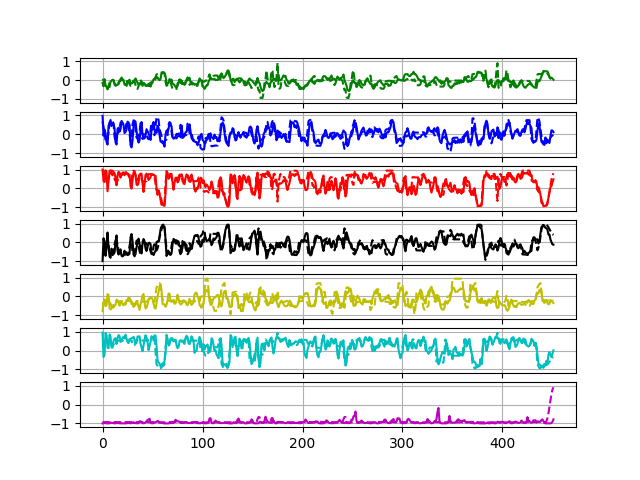

Source data for this figure (header and first rows):
-0.15477377	0.9801885	0.99917054	-0.9959075	-0.78390765	0.9545451	-0.999717
-0.3314	-0.07964	0.3719	0.2191	-0.3307	-0.3393	-0.991
0.0498	0.2479	0.3355	-0.1951	-0.1549	-0.211	-0.9689
-0.2778	0.04417	0.9552	-0.7141	-0.5109	0.9385	-0.9829
-0.3616	-0.4143	0.8959	-0.2596	-0.4751	0.8275	-0.9957
-0.4918	-0.5521	-0.1575	0.5246	0.1251	0.1488	-0.998
-0.2941	0.4499	0.353	-0.2743	0.08727	0.1279	-0.9977
-0.3676	0.6089	0.9202	-0.7486	-0.6155	0.8604	-0.9919
-0.08197	0.7577	0.9599	-0.8169	-0.69	0.731	-0.9714
-0.0314	0.4335	0.753	-0.3321	-0.6474	0.1648	-0.9541
0.0221	0.5783	0.6929	-0.5192	-0.4993	0.1584	-0.9741
0.005935	0.5471	0.8278	-0.6018	-0.5861	0.5178	-0.9822
-0.1731	0.3192	0.8094	-0.5443	-0.4883	0.6244	-0.9946
-0.2259	-0.4352	0.5495	0.04947	-0.4319	0.66	-0.9907
-0.2793	-0.5469	0.1603	0.3718	-0.1733	0.35	-0.9747
-0.2329	0.2803	0.6861	-0.4544	-0.2009	0.6723	-0.9762
-0.2237	0.3503	0.8805	-0.6478	-0.3277	0.8247	-0.9819
-0.05112	0.1355	0.8376	-0.4912	-0.493	0.7741	-0.9903
-0.05274	0.2522	0.5688	-0.3702	-0.2733	0.4601	-0.9954
0.1403	0.7095	0.7536	-0.7115	-0.3284	0.5133	-0.9933
-0.004224	0.5999	0.8283	-0.748	-0.4167	0.6881	-0.993
0.003909	0.5018	0.8469	-0.6961	-0.4713	0.7247	-0.9967
-0.2423	0.06396	0.6936	-0.4416	-0.3494	0.6453	-0.9971
-0.2089	0.1224	0.8525	-0.6236	-0.4308	0.8479	-0.9964
-0.3043	0.2448	0.7839	-0.5283	-0.1817	0.6238	-0.9951
-0.04391	0.6687	0.8006	-0.6719	-0.1995	0.452	-0.9714
-0.04472	0.621	0.7121	-0.6551	-0.06256	0.3971	-0.9712
0.02468	0.5037	0.7231	-0.5992	-0.08249	0.6096	-0.9853
-0.2044	-0.5926	0.1168	0.2707	-0.1747	0.6304	-0.9922
-0.1582	-0.7032	-0.01751	0.4456	-0.4054	0.6585	-0.975
-0.1573	-0.3327	0.4195	0.07993	-0.3487	0.667	-0.9789
-0.02047	0.4328	0.8379	-0.6034	-0.5583	0.7313	-0.9301
-0.03104	0.6811	0.8428	-0.7414	-0.3682	0.5293	-0.976
0.09158	0.6714	0.7227	-0.6184	-0.4386	0.3668	-0.982
-0.0363	0.1927	0.2013	-0.2552	-0.2677	0.4117	-0.9922
-0.1386	-0.2254	0.1647	-0.06646	-0.3447	0.7555	-0.9942
-0.2409	-0.4446	0.2781	0.2015	-0.5371	0.739	-0.9854
-0.1898	-0.3403	0.679	-0.04529	-0.713	0.761	-0.8842
-0.2283	0.2422	0.7763	-0.3892	-0.4176	0.3621	-0.8877
-0.07233	0.6467	0.7792	-0.5909	-0.2122	0.1759	-0.9354
-0.2402	-0.02936	0.2473	-0.06173	0.06544	-0.03594	-0.9849
-0.1445	-0.2295	-0.1923	0.1784	0.1297	0.2817	-0.9863
-0.1734	-0.2184	0.1967	0.05986	-0.3217	0.5765	-0.9806
-0.306	-0.04717	0.7148	-0.3393	-0.6337	0.8176	-0.9437
-0.3054	0.267	0.777	-0.4564	-0.6012	0.682	-0.8836
-0.2395	0.1522	0.6338	-0.2395	-0.4218	0.4814	-0.823
-0.2258	0.04602	0.4443	-0.03793	-0.1207	0.02029	-0.7878
-0.1603	-0.09878	0.5077	-0.01951	-0.1406	0.2245	-0.7476
-0.3432	-0.3028	0.5963	-0.08941	-0.03599	0.4641	-0.9593
-0.2023	0.2101	0.766	-0.5414	-0.04788	0.7675	-0.9908
-0.1336	0.4088	0.7105	-0.5777	-0.1533	0.6944	-0.9929
0.04808	0.6535	0.738	-0.6741	-0.3774	0.6514	-0.9804
0.07448	0.2477	0.6727	-0.5392	-0.5985	0.816	-0.9586
0.1624	0.19	0.6676	-0.4614	-0.6487	0.8004	-0.9311
0.08659	0.07076	0.0005143	0.01886	-0.362	0.2707	-0.9112
0.1532	0.4488	-0.3502	0.0497	-0.03527	-0.5305	-0.8687
0.04791	0.3501	-0.09784	0.0403	0.2545	-0.6369	-0.8914
-0.003889	-0.007089	-0.2744	0.3221	0.5198	-0.6842	-0.9613
0.04925	-0.3882	-0.6187	0.6888	0.6413	-0.8345	-0.9663
0.4041	-0.4115	-0.8784	0.8476	0.3132	-0.897	-0.9519
0.4258	-0.4708	-0.7867	0.7686	-0.3996	-0.6733	-0.9742
... 1,747 more rows
